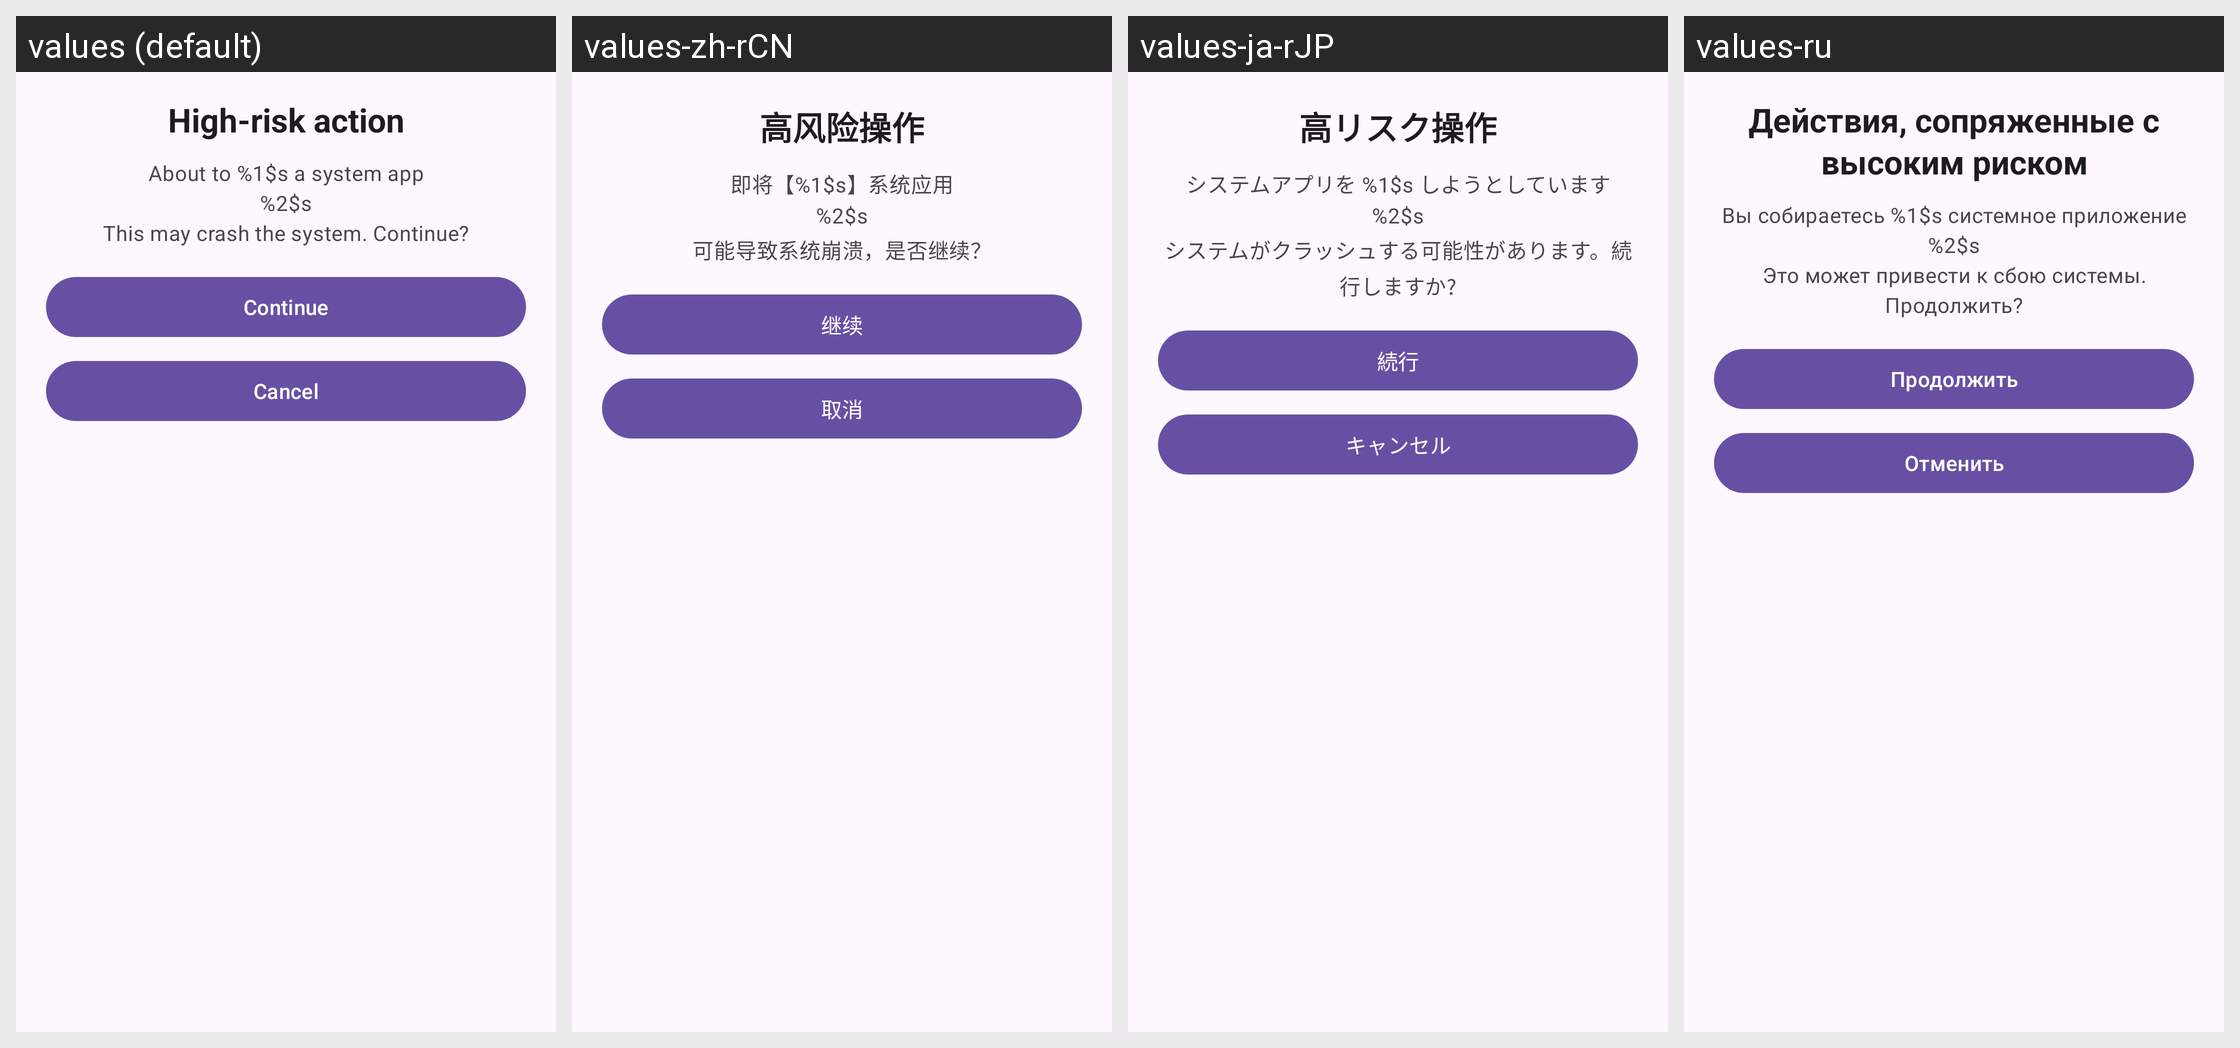

For this localized Android screen grid, give each drawn string resource with its value in every locale shown.
Android screen res/layout/dialog_process_action_confirm.xml rendered under 4 locales, left to right: values (default), values-zh-rCN, values-ja-rJP, values-ru. Device: Nexus 5 (rendered at 1080×1920; each locale shown at half size, 540×960, under a caption strip naming it); theme Theme.Dpis.
Other locales in the repository, not shown: values-ru-rRU.
Strings drawn on this screen, with the default value and each locale's value (text and hints the layout hard-codes, and strings that could not be matched under every locale, appear in the picture but are not listed):

dialog_process_action_confirm_title
  values: High-risk action
  values-zh-rCN: 高风险操作
  values-ja-rJP: 高リスク操作
  values-ru: Действия, сопряженные с высоким риском

dialog_process_action_confirm_message
  values: About to %1$s a system app
      %2$s
      This may crash the system. Continue?
  values-zh-rCN: 即将【%1$s】系统应用
      %2$s
      可能导致系统崩溃，是否继续？
  values-ja-rJP: システムアプリを %1$s しようとしています
      %2$s
      システムがクラッシュする可能性があります。続行しますか?
  values-ru: Вы собираетесь %1$s системное приложение
      %2$s
      Это может привести к сбою системы. Продолжить?

dialog_process_action_confirm_positive
  values: Continue
  values-zh-rCN: 继续
  values-ja-rJP: 続行
  values-ru: Продолжить

dialog_process_action_confirm_negative
  values: Cancel
  values-zh-rCN: 取消
  values-ja-rJP: キャンセル
  values-ru: Отменить
